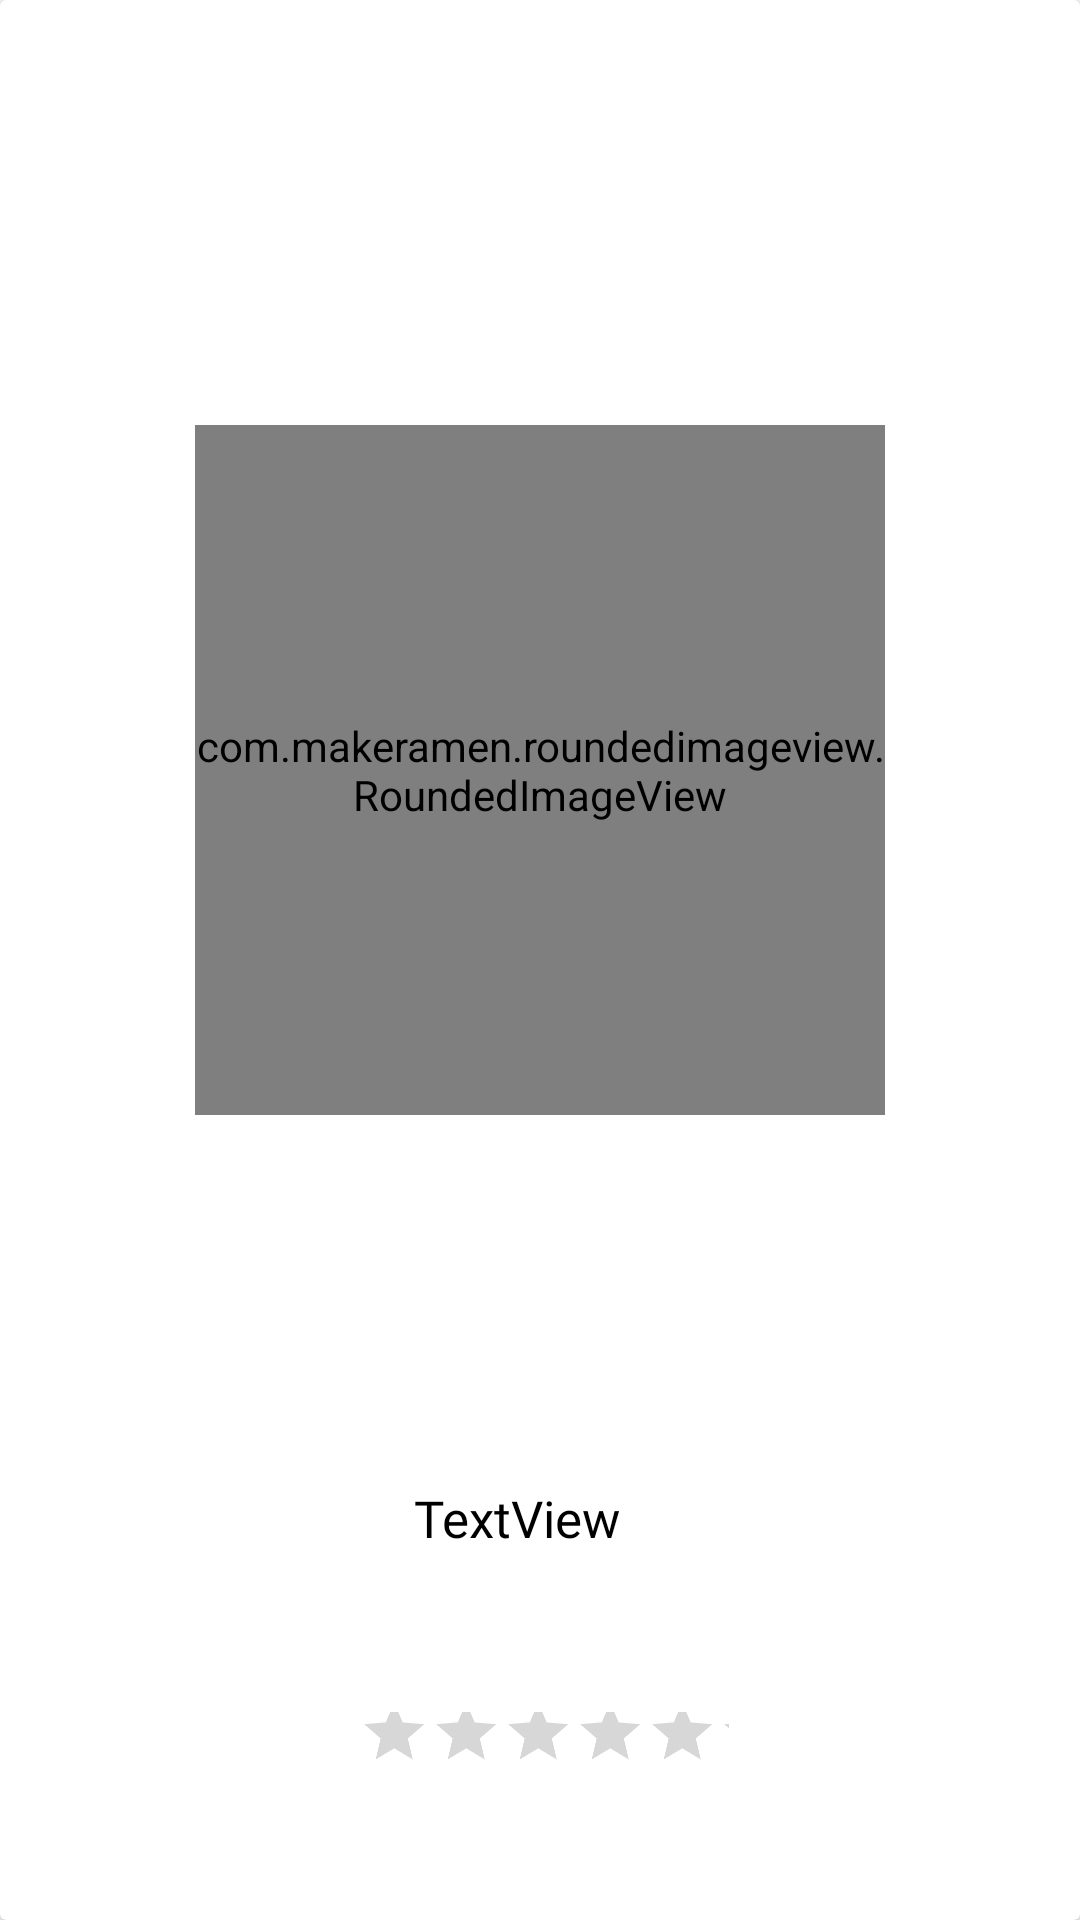

Produce the Android XML layout that renders to this screen, including the resource entries it uses.
<!-- AndroidManifest.xml: application theme Theme.Megabest -->
<!-- res/layout/popular_movie.xml -->
<?xml version="1.0" encoding="utf-8"?>
<androidx.constraintlayout.widget.ConstraintLayout xmlns:android="http://schemas.android.com/apk/res/android"
    xmlns:app="http://schemas.android.com/apk/res-auto"
    xmlns:tools="http://schemas.android.com/tools"
    android:layout_width="300dp"
    android:layout_height="420dp"

    >

    <androidx.cardview.widget.CardView
        android:layout_width="match_parent"
        android:id="@+id/popularMoviesCard"
        android:layout_height="match_parent">

        <androidx.constraintlayout.widget.ConstraintLayout
            android:layout_width="match_parent"
            android:layout_height="match_parent">

            <com.makeramen.roundedimageview.RoundedImageView
                android:id="@+id/popularMoviePoster"
                android:layout_width="230dp"
                android:layout_height="230dp"
                android:transitionName="image"
                android:layout_gravity="center"
                android:scaleType="fitXY"

                app:layout_constraintBottom_toTopOf="@+id/popularMovieName"
                app:layout_constraintEnd_toEndOf="parent"
                app:layout_constraintStart_toStartOf="parent"
                app:layout_constraintTop_toTopOf="parent"
                app:layout_constraintVertical_bias="0.571"
                app:riv_corner_radius="30dp"
                tools:srcCompat="@tools:sample/backgrounds/scenic" />

            <TextView
                android:id="@+id/popularMovieName"
                android:layout_width="251dp"
                android:layout_height="56dp"
                android:layout_marginBottom="12dp"
                android:fontFamily="@font/poppins_regular"
                android:gravity="center"
                android:text="TextView"
                android:textColor="@color/black"
                android:textSize="17sp"
                app:layout_constraintBottom_toTopOf="@+id/popularMovieRate"
                app:layout_constraintEnd_toEndOf="parent"
                app:layout_constraintHorizontal_bias="0.428"
                app:layout_constraintStart_toStartOf="parent" />

            <RatingBar
                android:id="@+id/popularMovieRate"
                android:layout_width="247dp"
                android:layout_height="78dp"
                android:layout_marginBottom="16dp"
                android:isIndicator="true"
                android:progressTint="@color/orange"
                android:scaleX="0.5"
                android:scaleY="0.5"
                app:layout_constraintBottom_toBottomOf="parent"
                app:layout_constraintEnd_toEndOf="parent"
                app:layout_constraintHorizontal_bias="0.509"
                app:layout_constraintStart_toStartOf="parent" />

        </androidx.constraintlayout.widget.ConstraintLayout>
    </androidx.cardview.widget.CardView>




</androidx.constraintlayout.widget.ConstraintLayout>
<!-- resources referenced by this layout -->
<resources>
  <color name="black">#FF000000</color>
  <color name="orange">#FDC97B</color>
  <style name="Theme.Megabest" parent="Theme.MaterialComponents.DayNight.NoActionBar">
          
          <item name="colorPrimary">@color/black</item>
          <item name="colorPrimaryVariant">#000</item>
          <item name="colorOnPrimary">@color/white</item>
          <item name="colorOnSurface">@color/pink</item>
          <item name="colorOnBackground">@color/black</item>
          <item name="android:textColorHint">@color/black</item>
          
          <item name="android:windowActivityTransitions">true</item>
          
  
         
          <item name="colorSecondary">@color/teal_200</item>
          <item name="colorSecondaryVariant">@color/teal_700</item>
          <item name="colorOnSecondary">@color/black</item>
          
          <item name="android:statusBarColor" tools:targetApi="l">@color/black</item>
          
  
      </style>
  <color name="white">#FFFFFFFF</color>
  <color name="pink">#F64F88</color>
  <color name="teal_200">#FF03DAC5</color>
  <color name="teal_700">#FF018786</color>
</resources>
